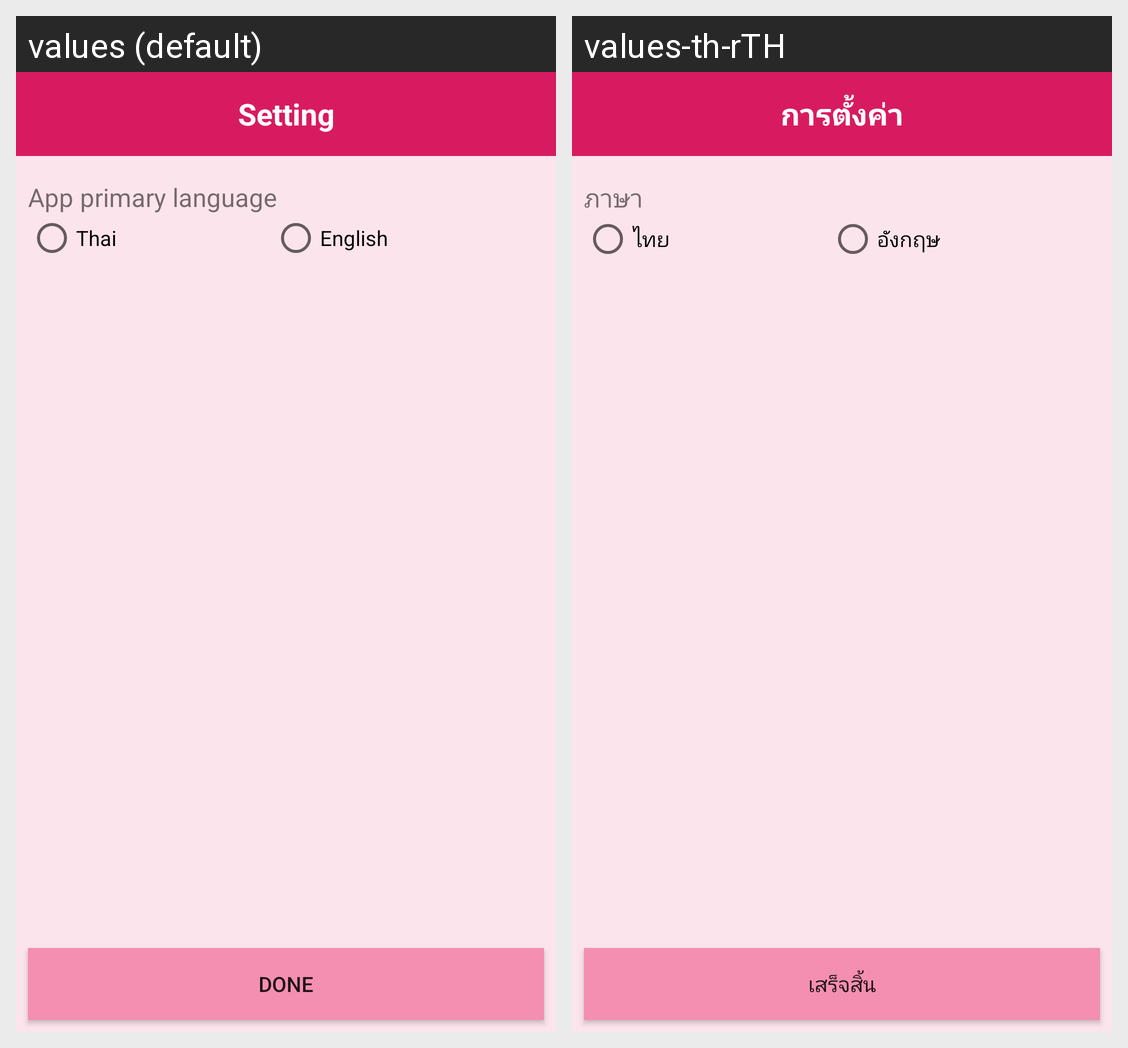

This grid shows one Android layout under two languages. Give, for every string resource on the screen, its name, the default text and each shown locale's text.
Android screen res/layout/activity_setting.xml rendered under 2 locales, left to right: values (default), values-th-rTH. Device: Nexus 5 (rendered at 1080×1920; each locale shown at half size, 540×960, under a caption strip naming it); theme AppTheme.
Strings drawn on this screen, with the default value and each locale's value (text and hints the layout hard-codes, and strings that could not be matched under every locale, appear in the picture but are not listed):

header_setting
  values: Setting
  values-th-rTH: การตั้งค่า

primary_language
  values: App primary language
  values-th-rTH: ภาษา

th
  values: Thai
  values-th-rTH: ไทย

en
  values: English
  values-th-rTH: อังกฤษ

done
  values: Done
  values-th-rTH: เสร็จสิ้น
